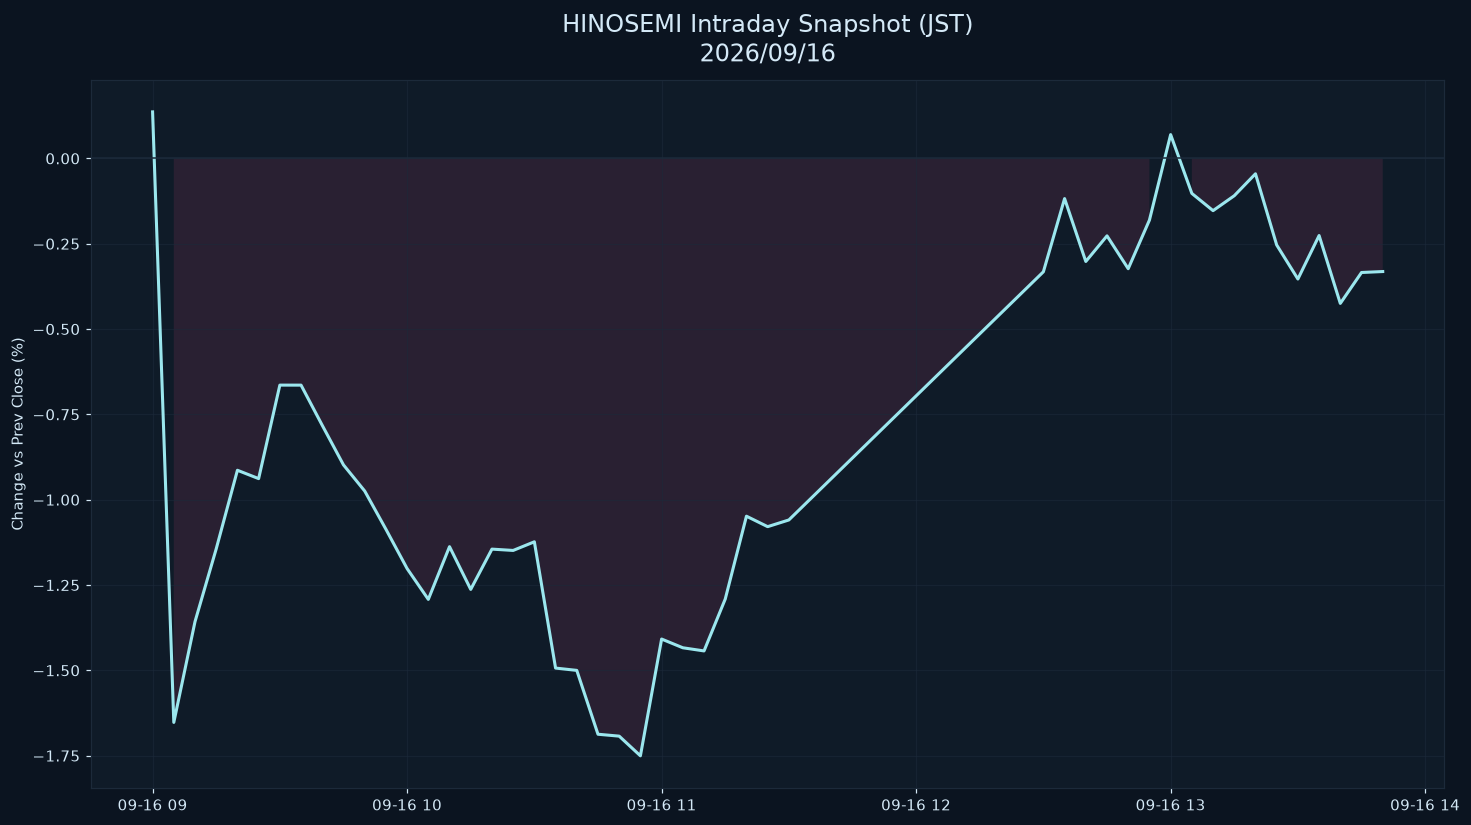

Values plotted in this chart, from the file beside it:
datetime_jst, pct
2026-09-16 09:00:00+09:00, 0.1364
2026-09-16 09:05:00+09:00, -1.653
2026-09-16 09:10:00+09:00, -1.357
2026-09-16 09:15:00+09:00, -1.144
2026-09-16 09:20:00+09:00, -0.9137
2026-09-16 09:25:00+09:00, -0.9382
2026-09-16 09:30:00+09:00, -0.6642
2026-09-16 09:35:00+09:00, -0.6643
2026-09-16 09:40:00+09:00, -0.7822
2026-09-16 09:45:00+09:00, -0.898
2026-09-16 09:50:00+09:00, -0.9744
2026-09-16 09:55:00+09:00, -1.086
2026-09-16 10:00:00+09:00, -1.202
2026-09-16 10:05:00+09:00, -1.292
2026-09-16 10:10:00+09:00, -1.138
2026-09-16 10:15:00+09:00, -1.263
2026-09-16 10:20:00+09:00, -1.145
2026-09-16 10:25:00+09:00, -1.149
2026-09-16 10:30:00+09:00, -1.123
2026-09-16 10:35:00+09:00, -1.493
2026-09-16 10:40:00+09:00, -1.5
2026-09-16 10:45:00+09:00, -1.687
2026-09-16 10:50:00+09:00, -1.693
2026-09-16 10:55:00+09:00, -1.75
2026-09-16 11:00:00+09:00, -1.408
2026-09-16 11:05:00+09:00, -1.434
2026-09-16 11:10:00+09:00, -1.443
2026-09-16 11:15:00+09:00, -1.291
2026-09-16 11:20:00+09:00, -1.048
2026-09-16 11:25:00+09:00, -1.079
2026-09-16 11:30:00+09:00, -1.059
2026-09-16 12:30:00+09:00, -0.3322
2026-09-16 12:35:00+09:00, -0.1177
2026-09-16 12:40:00+09:00, -0.3019
2026-09-16 12:45:00+09:00, -0.2269
2026-09-16 12:50:00+09:00, -0.3231
2026-09-16 12:55:00+09:00, -0.1807
2026-09-16 13:00:00+09:00, 0.06977
2026-09-16 13:05:00+09:00, -0.1025
2026-09-16 13:10:00+09:00, -0.153
2026-09-16 13:15:00+09:00, -0.1093
2026-09-16 13:20:00+09:00, -0.04501
2026-09-16 13:25:00+09:00, -0.2536
2026-09-16 13:30:00+09:00, -0.3534
2026-09-16 13:35:00+09:00, -0.2259
2026-09-16 13:40:00+09:00, -0.4248
2026-09-16 13:45:00+09:00, -0.3343
2026-09-16 13:50:00+09:00, -0.3314
